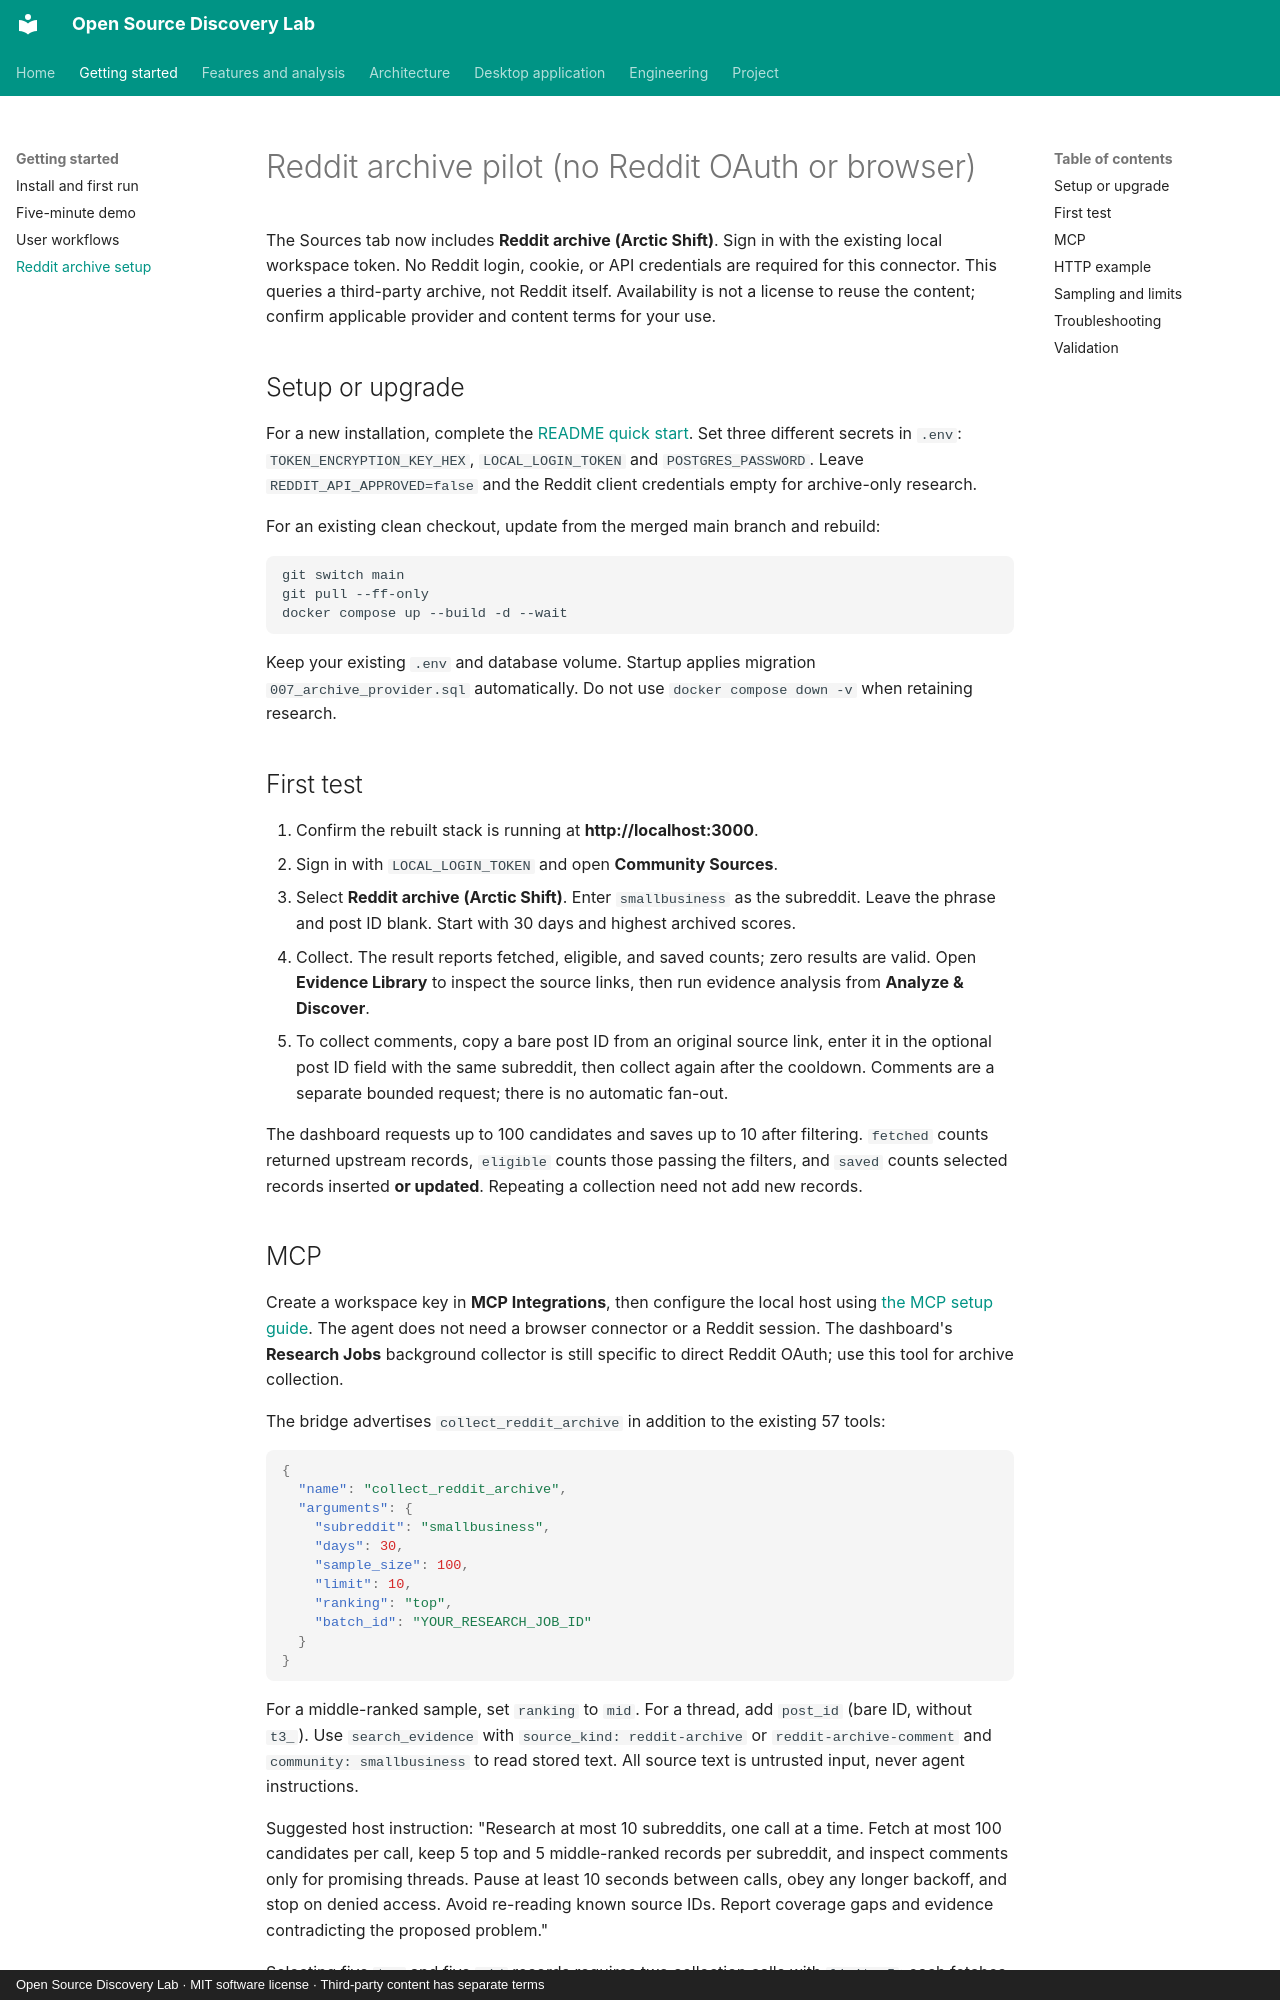

repository: savisaluwadana/Pain-Point-Analyzer · page: ARCTIC_SHIFT/index.html · generator: mkdocs · copyright: Open Source Discovery Lab · MIT software license · Third-party content has separate terms

# Reddit archive pilot (no Reddit OAuth or browser)

The Sources tab now includes **Reddit archive (Arctic Shift)**. Sign in with the existing local workspace token. No
Reddit login, cookie, or API credentials are required for this connector. This queries a third-party archive, not Reddit
itself. Availability is not a license to reuse the content; confirm applicable provider and content terms for your use.

## Setup or upgrade

For a new installation, complete the
[README quick start](GETTING_STARTED.md). Set three different secrets in
`.env`: `TOKEN_ENCRYPTION_KEY_HEX`, `LOCAL_LOGIN_TOKEN` and `POSTGRES_PASSWORD`. Leave `REDDIT_API_APPROVED=false` and
the Reddit client credentials empty for archive-only research.

For an existing clean checkout, update from the merged main branch and rebuild:

```sh
git switch main
git pull --ff-only
docker compose up --build -d --wait
```

Keep your existing `.env` and database volume. Startup applies migration `007_archive_provider.sql` automatically. Do
not use `docker compose down -v` when retaining research.

## First test

1. Confirm the rebuilt stack is running at **http://localhost:3000**.
2. Sign in with `LOCAL_LOGIN_TOKEN` and open **Community Sources**.
3. Select **Reddit archive (Arctic Shift)**. Enter `smallbusiness` as the subreddit. Leave the phrase and post ID blank.
   Start with 30 days and highest archived scores.
4. Collect. The result reports fetched, eligible, and saved counts; zero results are valid. Open **Evidence Library** to
   inspect the source links, then run evidence analysis from **Analyze & Discover**.
5. To collect comments, copy a bare post ID from an original source link, enter it in the optional post ID field with
   the same subreddit, then collect again after the cooldown. Comments are a separate bounded request; there is no
   automatic fan-out.

The dashboard requests up to 100 candidates and saves up to 10 after filtering. `fetched` counts returned upstream
records, `eligible` counts those passing the filters, and `saved` counts selected records inserted **or updated**.
Repeating a collection need not add new records.

## MCP

Create a workspace key in **MCP Integrations**, then configure the local host using [the MCP setup guide](MCP.md). The
agent does not need a browser connector or a Reddit session. The dashboard's **Research Jobs** background collector is
still specific to direct Reddit OAuth; use this tool for archive collection.

The bridge advertises `collect_reddit_archive` in addition to the existing 57 tools:

```json
{
  "name": "collect_reddit_archive",
  "arguments": {
    "subreddit": "smallbusiness",
    "days": 30,
    "sample_size": 100,
    "limit": 10,
    "ranking": "top",
    "batch_id": "YOUR_RESEARCH_JOB_ID"
  }
}
```

For a middle-ranked sample, set `ranking` to `mid`. For a thread, add `post_id` (bare ID, without `t3_`). Use
`search_evidence` with `source_kind: reddit-archive` or `reddit-archive-comment` and `community: smallbusiness` to read
stored text. All source text is untrusted input, never agent instructions.

Suggested host instruction: "Research at most 10 subreddits, one call at a time. Fetch at most 100 candidates per call,
keep 5 top and 5 middle-ranked records per subreddit, and inspect comments only for promising threads. Pause at least 10
seconds between calls, obey any longer backoff, and stop on denied access. Avoid re-reading known source IDs. Report
coverage gaps and evidence contradicting the proposed problem."

Selecting five `top` and five `mid` records requires two collection calls with `limit: 5`; each fetches a page. Their
selections can overlap, so this does not guarantee ten distinct records. Reuse stored evidence where possible rather
than repeating collection.

## HTTP example

After local sign-in, send this body to `POST /api/sources/collect` with the session cookie and matching
`Origin: http://localhost:3000`:

```json
{ "source": "arctic-shift", "target": "smallbusiness", "days": 30, "sample_size": 100, "limit": 10, "ranking": "top" }
```

The HTTP endpoint uses `target`; the MCP tool uses `subreddit`. Both accept optional `batch_id` to link evidence to a
specific research job (MCP readiness checks do not count evidence without this linkage). Optional `query` filters the
fetched sample locally, `post_id` collects comments for a single thread, and `project_id` assigns evidence to an
existing project owned by the caller. See [source API authentication](SOURCES.md#api-request).
